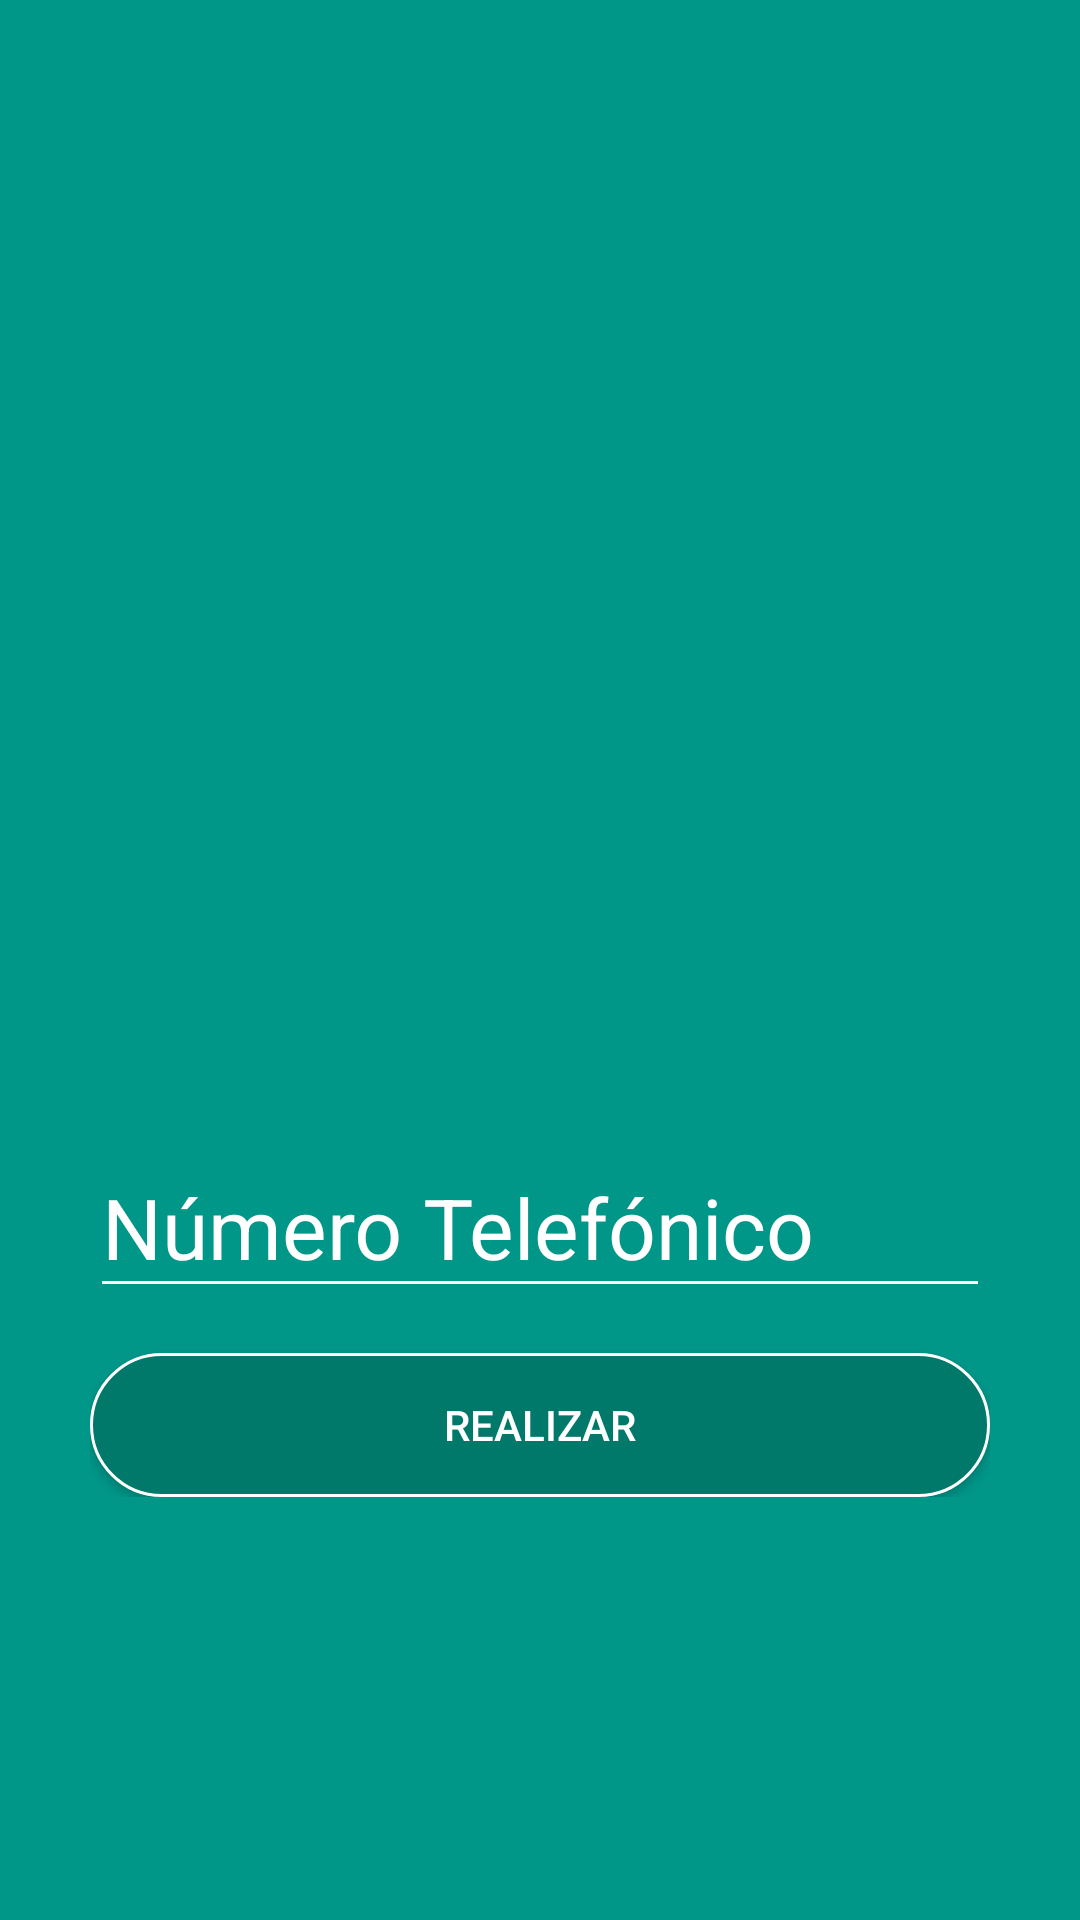

Write the Android layout XML for this screen, with the resource values it uses.
<!-- AndroidManifest.xml: application theme AppTheme -->
<!-- res/layout/activity_request__driver.xml -->
<?xml version="1.0" encoding="utf-8"?>
<androidx.coordinatorlayout.widget.CoordinatorLayout
    xmlns:android="http://schemas.android.com/apk/res/android"
    xmlns:app="http://schemas.android.com/apk/res-auto"
    xmlns:tools="http://schemas.android.com/tools"
    android:layout_width="match_parent"
    android:layout_height="match_parent"
    android:background="@color/colorPrimary"
    android:padding="30dp"
    tools:context=".LoginActivity">

    <LinearLayout
        android:orientation="vertical"
        android:layout_width="match_parent"
        android:layout_height="match_parent"
        android:gravity="center"
        >
        <ScrollView
            android:layout_width="match_parent"
            android:layout_height="wrap_content">
            <LinearLayout
                android:orientation="vertical"
                android:layout_width="match_parent"
                android:layout_height="match_parent"
                android:gravity="center"
                >
            <ImageView
                android:layout_width="200dp"
                android:layout_height="200dp"
                android:background="@drawable/phone_user"
                />
            <com.google.android.material.textfield.TextInputLayout
                android:layout_marginTop="30dp"
                android:layout_width="match_parent"
                android:layout_height="wrap_content"
                android:theme="@style/EditTextWhite"
                >
                <com.google.android.material.textfield.TextInputEditText
                    android:id="@+id/Celular"
                    android:drawablePadding="@dimen/padding_drawable"
                    android:layout_width="match_parent"
                    android:layout_height="wrap_content"
                    android:hint="Número Telefónico"
                    android:textSize="28dp"
                    android:inputType="number"
                    />
            </com.google.android.material.textfield.TextInputLayout>

            <Button
                android:id="@+id/Enviar"
                android:layout_marginTop="@dimen/tp_button_login"
                android:layout_width="match_parent"
                android:layout_height="wrap_content"
                android:text="Realizar"
                android:background="@drawable/btn_round"
                android:theme="@style/RaisedButtom"
                />

            </LinearLayout>
        </ScrollView>

    </LinearLayout>
</androidx.coordinatorlayout.widget.CoordinatorLayout>
<!-- resources referenced by this layout -->
<resources>
  <color name="colorPrimary">#009688</color>
  <dimen name="padding_drawable">7dp</dimen>
  <dimen name="tp_button_login">15dp</dimen>
  <!-- drawable btn_round (drawable) -->
  <?xml version="1.0" encoding="utf-8"?>
  <shape android:shape="rectangle"
      xmlns:android="http://schemas.android.com/apk/res/android">
      <corners android:radius="150dp"
          />
      <stroke
          android:width="3px"
          android:color="@color/white"
          />
      <solid
          android:color="@color/colorPrimaryDark"
          >
  
      </solid>
  </shape>
  <style name="EditTextWhite" parent="TextAppearance.AppCompat">
          <item name="android:textColorHint">@color/white</item>
          <item name="android:textSize">@dimen/editText_hint_login</item>
          <item name="android:textColorPrimary">@color/white</item>
          <item name="colorAccent">@color/white</item>
          <item name="colorControlNormal">@color/white</item>
          <item name="colorControlActivated">@color/white</item>
  
      </style>
  <style name="RaisedButtom" parent="Theme.AppCompat.Light">
  
          
          <item name="colorButtonNormal">@color/colorPrimaryDark</item>
          
          <item name="colorControlHighlight">@color/colorPrimary</item>
          
          <item name="android:background">@color/white</item>
          <item name="android:textColor">@color/white</item>
  
      </style>
  <style name="AppTheme" parent="Theme.AppCompat.Light.NoActionBar">
          
          <item name="colorPrimary">@color/colorPrimary</item>
          <item name="colorPrimaryDark">@color/colorPrimaryDark</item>
          <item name="colorAccent">@color/colorAccent</item>
      </style>
  <color name="white">#FFFFFF</color>
  <color name="colorPrimaryDark">#00796B</color>
  <dimen name="editText_hint_login">20sp</dimen>
  <color name="colorAccent">#FF9800</color>
</resources>
